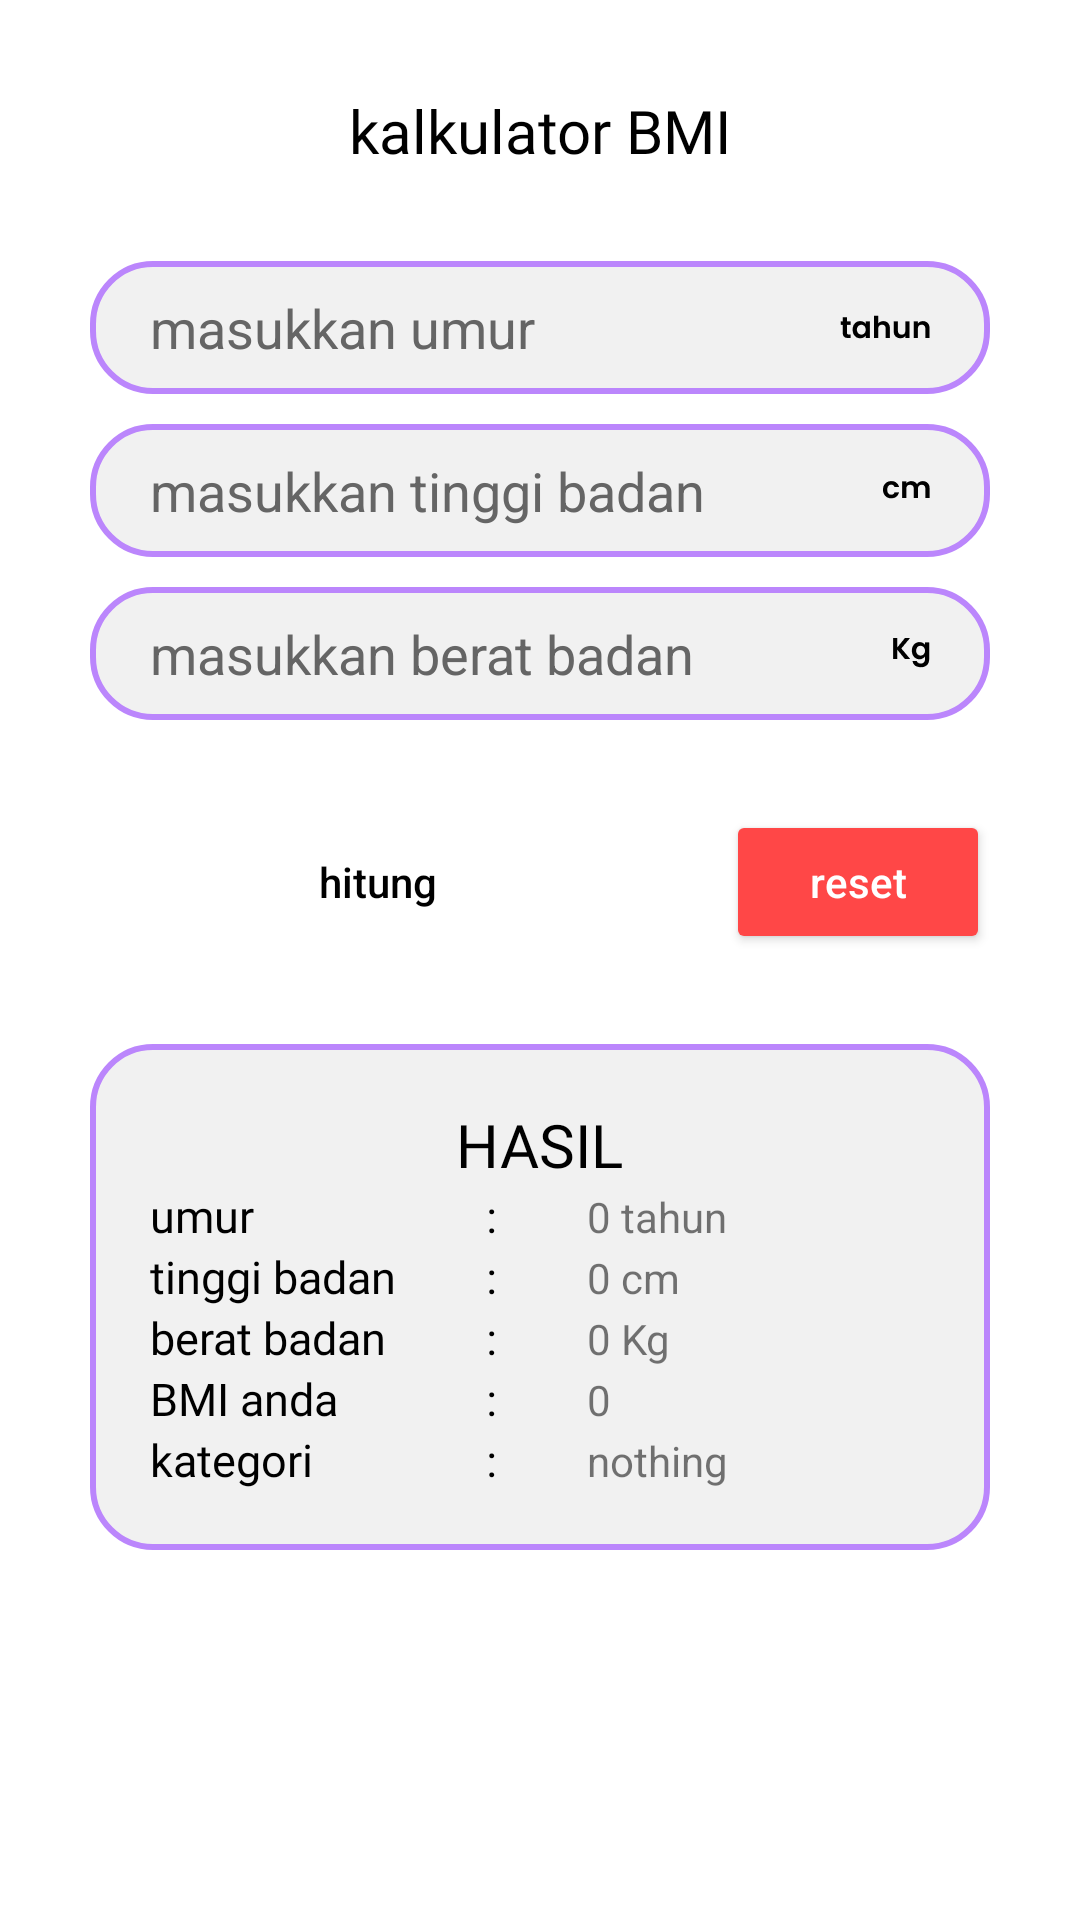

Reconstruct the res/layout file that produces this screen, plus the resources it refers to.
<!-- AndroidManifest.xml: application theme Theme.Chapter3Top1 -->
<!-- res/layout/activity_bmi.xml -->
<?xml version="1.0" encoding="utf-8"?>
<androidx.constraintlayout.widget.ConstraintLayout xmlns:android="http://schemas.android.com/apk/res/android"
    xmlns:app="http://schemas.android.com/apk/res-auto"
    xmlns:tools="http://schemas.android.com/tools"
    android:layout_width="match_parent"
    android:layout_height="match_parent"
    android:background="@color/white"
    tools:context=".BmiActivity">

    <LinearLayout
        android:id="@+id/ll_et"
        android:layout_width="match_parent"
        android:layout_height="wrap_content"
        android:orientation="vertical"
        android:layout_margin="30dp"
        app:layout_constraintLeft_toLeftOf="parent"
        app:layout_constraintTop_toTopOf="parent"
        app:layout_constraintRight_toRightOf="parent">

        <TextView
            android:layout_width="match_parent"
            android:layout_height="wrap_content"
            android:fontFamily="@font/poppins_semibold"
            android:text="kalkulator BMI"
            android:textAlignment="center"
            android:textSize="20sp"
            android:layout_marginBottom="30dp"
            android:textColor="@color/black"/>

        <EditText
            android:id="@+id/et_input_umur_bmi"
            android:layout_width="match_parent"
            android:layout_height="wrap_content"
            android:hint="masukkan umur"
            android:inputType="number"
            android:textColorHint="@color/grey"
            android:textColor="@color/black"
            android:background="@drawable/bg_et"
            android:paddingTop="10dp"
            android:paddingBottom="10dp"
            android:paddingRight="20dp"
            android:paddingLeft="20dp"
            android:drawableRight="@mipmap/tahun"
            android:layout_marginBottom="10dp"/>

        <EditText
            android:id="@+id/et_input_tinggi_badan_bmi"
            android:layout_width="match_parent"
            android:layout_height="wrap_content"
            android:hint="masukkan tinggi badan"
            android:inputType="number"
            android:textColorHint="@color/grey"
            android:textColor="@color/black"
            android:background="@drawable/bg_et"
            android:paddingTop="10dp"
            android:paddingBottom="10dp"
            android:paddingRight="20dp"
            android:paddingLeft="20dp"
            android:drawableRight="@mipmap/cm"
            android:layout_marginBottom="10dp"/>

        <EditText
            android:id="@+id/et_input_berat_badan_bmi"
            android:layout_width="match_parent"
            android:layout_height="wrap_content"
            android:hint="masukkan berat badan"
            android:inputType="number"
            android:textColorHint="@color/grey"
            android:textColor="@color/black"
            android:background="@drawable/bg_et"
            android:paddingTop="10dp"
            android:paddingBottom="10dp"
            android:paddingRight="20dp"
            android:paddingLeft="20dp"
            android:drawableRight="@mipmap/kg"/>
    </LinearLayout>

    <LinearLayout
        android:id="@+id/ll_btn"
        android:layout_width="match_parent"
        android:layout_height="wrap_content"
        android:orientation="horizontal"
        android:layout_margin="30dp"
        android:gravity="right"
        app:layout_constraintTop_toBottomOf="@+id/ll_et"
        app:layout_constraintLeft_toLeftOf="parent"
        app:layout_constraintRight_toRightOf="parent">

        <Button
            android:id="@+id/btn_hitung_bmi"
            android:layout_width="wrap_content"
            android:layout_height="wrap_content"
            android:background="@drawable/bg_btn_hitung"
            android:layout_marginRight="20dp"
            android:layout_weight="1"
            android:text="hitung"
            android:textColor="@color/black"
            android:textAllCaps="false" />
        <Button
            android:id="@+id/btn_reset_bmi"
            android:layout_width="wrap_content"
            android:layout_height="wrap_content"
            android:text="reset"
            android:textColor="@color/white"
            android:backgroundTint="@color/red"
            android:textAllCaps="false"/>

    </LinearLayout>

    <RelativeLayout
        android:layout_width="match_parent"
        android:layout_height="wrap_content"
        android:layout_margin="30dp"
        android:background="@drawable/bg_et"
        android:padding="20dp"
        app:layout_constraintTop_toBottomOf="@+id/ll_btn"
        app:layout_constraintLeft_toLeftOf="parent"
        app:layout_constraintRight_toRightOf="parent">

        <TextView
            android:id="@+id/tv_hasil_bmi"
            android:layout_width="wrap_content"
            android:layout_height="wrap_content"
            android:text="HASIL"
            android:layout_centerHorizontal="true"
            android:textColor="@color/black"
            android:fontFamily="@font/poppins_semibold"
            android:textSize="20sp"/>

        <TableLayout
            android:layout_width="match_parent"
            android:layout_height="wrap_content"
            android:layout_below="@+id/tv_hasil_bmi">

            <TableRow>
                <TextView
                    android:layout_width="wrap_content"
                    android:layout_height="wrap_content"
                    android:layout_marginRight="30dp"
                    android:text="umur"
                    android:textColor="@color/black"
                    android:fontFamily="@font/poppins_semibold"
                    android:textSize="15sp"/>

                <TextView
                    android:layout_width="wrap_content"
                    android:layout_height="wrap_content"
                    android:layout_marginRight="30dp"
                    android:text=":"
                    android:textColor="@color/black"
                    android:fontFamily="@font/poppins_semibold"
                    android:textSize="15sp"/>

                <TextView
                    android:id="@+id/tv_hasil_umur_bmi"
                    android:layout_width="match_parent"
                    android:layout_height="wrap_content"
                    android:layout_weight="1"
                    android:text="0 tahun"/>
            </TableRow>
            <TableRow>
                <TextView
                    android:layout_width="wrap_content"
                    android:layout_height="wrap_content"
                    android:layout_marginRight="30dp"
                    android:text="tinggi badan"
                    android:textColor="@color/black"
                    android:fontFamily="@font/poppins_semibold"
                    android:textSize="15sp"/>

                <TextView
                    android:layout_width="wrap_content"
                    android:layout_height="wrap_content"
                    android:layout_marginRight="30dp"
                    android:text=":"
                    android:textColor="@color/black"
                    android:fontFamily="@font/poppins_semibold"
                    android:textSize="15sp"/>

                <TextView
                    android:id="@+id/tv_hasil_tinggi_badan_bmi"
                    android:layout_width="match_parent"
                    android:layout_height="wrap_content"
                    android:layout_weight="1"
                    android:text="0 cm"/>
            </TableRow>

            <TableRow>
                <TextView
                    android:layout_width="wrap_content"
                    android:layout_height="wrap_content"
                    android:layout_marginRight="30dp"
                    android:text="berat badan"
                    android:textColor="@color/black"
                    android:fontFamily="@font/poppins_semibold"
                    android:textSize="15sp"/>

                <TextView
                    android:layout_width="wrap_content"
                    android:layout_height="wrap_content"
                    android:layout_marginRight="30dp"
                    android:text=":"
                    android:textColor="@color/black"
                    android:fontFamily="@font/poppins_semibold"
                    android:textSize="15sp"/>

                <TextView
                    android:id="@+id/tv_hasil_berat_badan_bmi"
                    android:layout_width="match_parent"
                    android:layout_height="wrap_content"
                    android:layout_weight="1"
                    android:text="0 Kg"/>
            </TableRow>
            <TableRow>
                <TextView
                    android:layout_width="wrap_content"
                    android:layout_height="wrap_content"
                    android:layout_marginRight="30dp"
                    android:text="BMI anda"
                    android:textColor="@color/black"
                    android:fontFamily="@font/poppins_semibold"
                    android:textSize="15sp"/>

                <TextView
                    android:layout_width="wrap_content"
                    android:layout_height="wrap_content"
                    android:layout_marginRight="30dp"
                    android:text=":"
                    android:textColor="@color/black"
                    android:fontFamily="@font/poppins_semibold"
                    android:textSize="15sp"/>

                <TextView
                    android:id="@+id/tv_hasil_bmi_anda"
                    android:layout_width="match_parent"
                    android:layout_height="wrap_content"
                    android:layout_weight="1"
                    android:text="0"/>
            </TableRow>

            <TableRow>
                <TextView
                    android:layout_width="wrap_content"
                    android:layout_height="wrap_content"
                    android:layout_marginRight="30dp"
                    android:text="kategori"
                    android:textColor="@color/black"
                    android:fontFamily="@font/poppins_semibold"
                    android:textSize="15sp"/>

                <TextView
                    android:layout_width="wrap_content"
                    android:layout_height="wrap_content"
                    android:layout_marginRight="30dp"
                    android:text=":"
                    android:textColor="@color/black"
                    android:fontFamily="@font/poppins_semibold"
                    android:textSize="15sp"/>

                <TextView
                    android:id="@+id/tv_hasil_kategori_bmi"
                    android:layout_width="match_parent"
                    android:layout_height="wrap_content"
                    android:layout_weight="1"
                    android:text="nothing"/>
            </TableRow>

        </TableLayout>


    </RelativeLayout>

</androidx.constraintlayout.widget.ConstraintLayout>
<!-- resources referenced by this layout -->
<resources>
  <color name="black">#FF000000</color>
  <color name="grey">#656565</color>
  <color name="red">#FF4747</color>
  <color name="white">#FFFFFFFF</color>
  <!-- drawable bg_et (drawable) -->
  <?xml version="1.0" encoding="utf-8"?>
  <shape xmlns:android="http://schemas.android.com/apk/res/android"
      android:shape="rectangle">
  
      <stroke android:color="@color/purple_200"
          android:width="2dp"/>
  
      <solid android:color="#F1F1F1"/>
      <corners android:radius="20dp"/>
  
  
  </shape>
  <!-- mipmap cm: png bitmap (mipmap-xxhdpi, 497 bytes) -->
  <!-- mipmap kg: png bitmap (mipmap-xxhdpi, 590 bytes) -->
  <!-- mipmap tahun: png bitmap (mipmap-xxhdpi, 786 bytes) -->
  <style name="Theme.Chapter3Top1" parent="Theme.MaterialComponents.DayNight.DarkActionBar">
          
          <item name="colorPrimary">@color/teal_200</item>
          <item name="colorPrimaryVariant">@color/purple_700</item>
          <item name="colorOnPrimary">@color/white</item>
          
          <item name="colorSecondary">@color/teal_200</item>
          <item name="colorSecondaryVariant">@color/teal_700</item>
          <item name="colorOnSecondary">@color/black</item>
          
          <item name="android:statusBarColor" tools:targetApi="l">?attr/colorPrimaryVariant</item>
          
      </style>
  <color name="purple_200">#FFBB86FC</color>
  <color name="teal_200">#FF03DAC5</color>
  <color name="purple_700">#FF3700B3</color>
  <color name="teal_700">#FF018786</color>
</resources>
